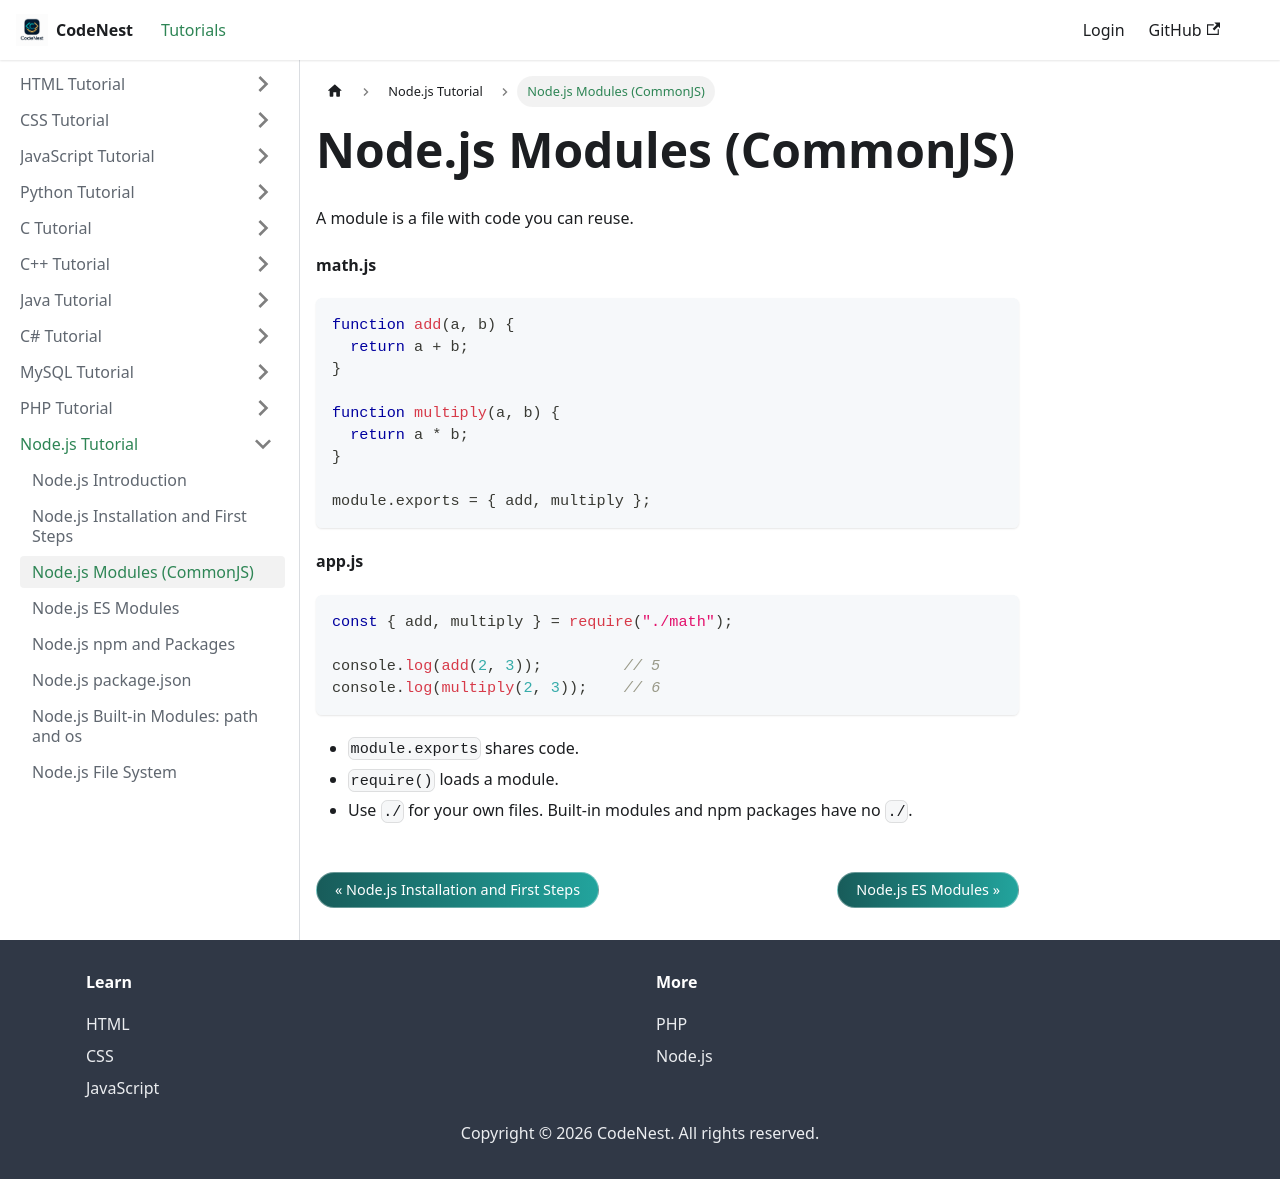

repository: adnankhan112/codenest · page: docs/nodejs/modules.html · generator: docusaurus

---
title: "Node.js Modules (CommonJS)"
sidebar_position: 3
---

# Node.js Modules (CommonJS)

A module is a file with code you can reuse.

**math.js**

```javascript
function add(a, b) {
  return a + b;
}

function multiply(a, b) {
  return a * b;
}

module.exports = { add, multiply };
```

**app.js**

```javascript
const { add, multiply } = require("./math");

console.log(add(2, 3));         // 5
console.log(multiply(2, 3));    // 6
```

- `module.exports` shares code.
- `require()` loads a module.
- Use `./` for your own files. Built-in modules and npm packages have no `./`.
